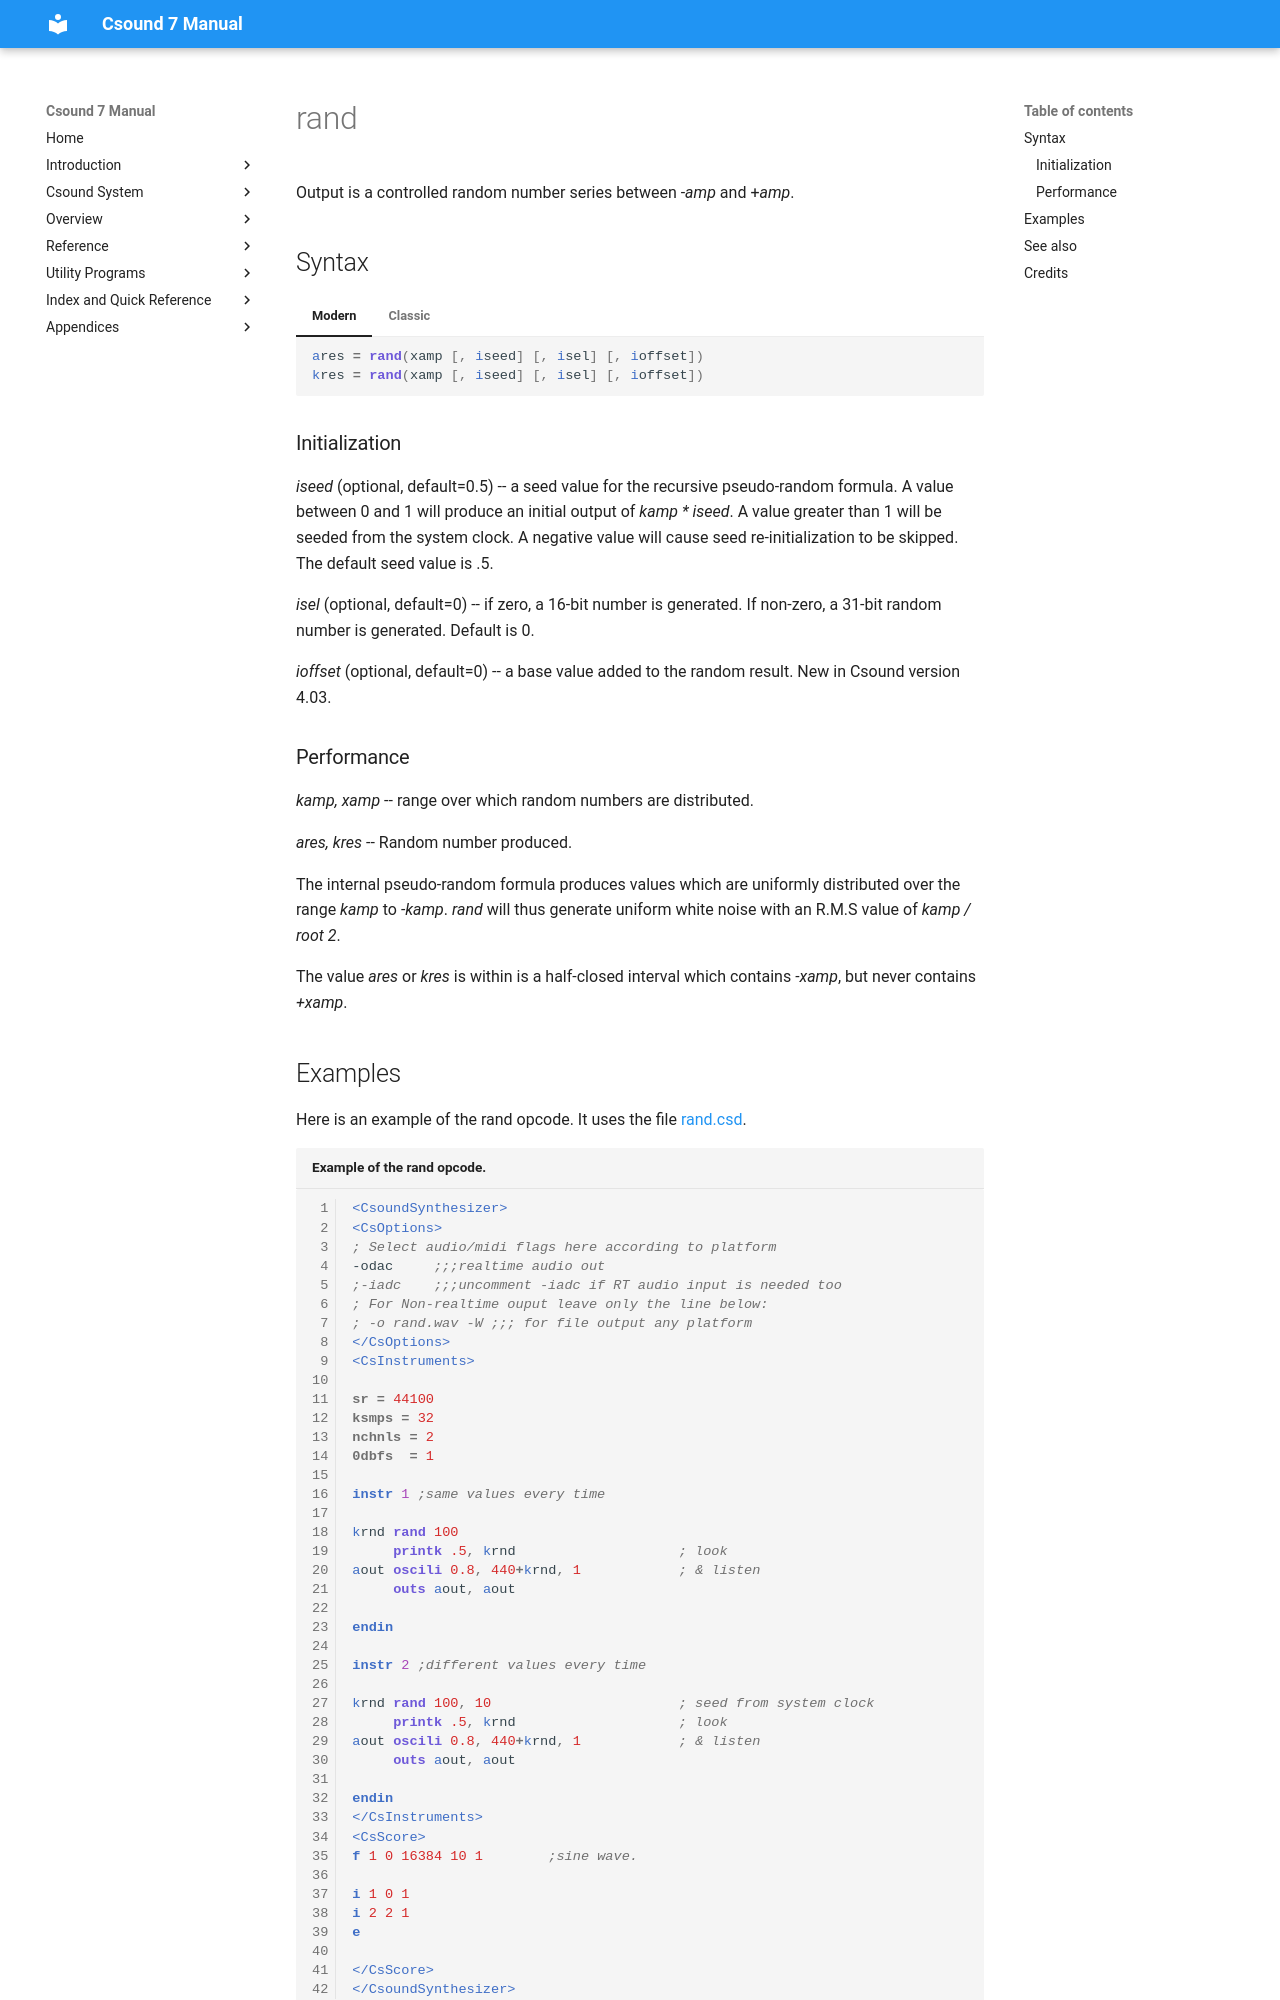

repository: csound/manual · page: opcodes/rand/index.html · generator: mkdocs

<!--
id:rand
category:Signal Generators:Random (Noise) Generators
-->
# rand
Output is a controlled random number series between -*amp* and +*amp*.

## Syntax
=== "Modern"
    ``` csound-orc
    ares = rand(xamp [, iseed] [, isel] [, ioffset])
    kres = rand(xamp [, iseed] [, isel] [, ioffset])
    ```

=== "Classic"
    ``` csound-orc
    ares rand xamp [, iseed] [, isel] [, ioffset]
    kres rand xamp [, iseed] [, isel] [, ioffset]
    ```

### Initialization

_iseed_ (optional, default=0.5) -- a seed value for the recursive pseudo-random formula. A value between 0 and 1 will produce an initial output of _kamp * iseed_. A value greater than 1 will be seeded from the system clock. A negative value will cause seed re-initialization to be skipped. The default seed value is .5.

_isel_ (optional, default=0) -- if zero, a 16-bit number is generated. If non-zero, a 31-bit random number is generated. Default is 0.

_ioffset_ (optional, default=0) -- a base value added to the random result. New in Csound version 4.03.

### Performance

_kamp, xamp_ -- range over which random numbers are distributed.

_ares, kres_ -- Random number produced.

The internal pseudo-random formula produces values which are uniformly distributed over the range _kamp_ to _-kamp_. _rand_ will thus generate uniform white noise with an R.M.S value of _kamp / root 2_.

The value _ares_ or _kres_ is within is a half-closed interval which contains _-xamp_, but never contains _+xamp_.
